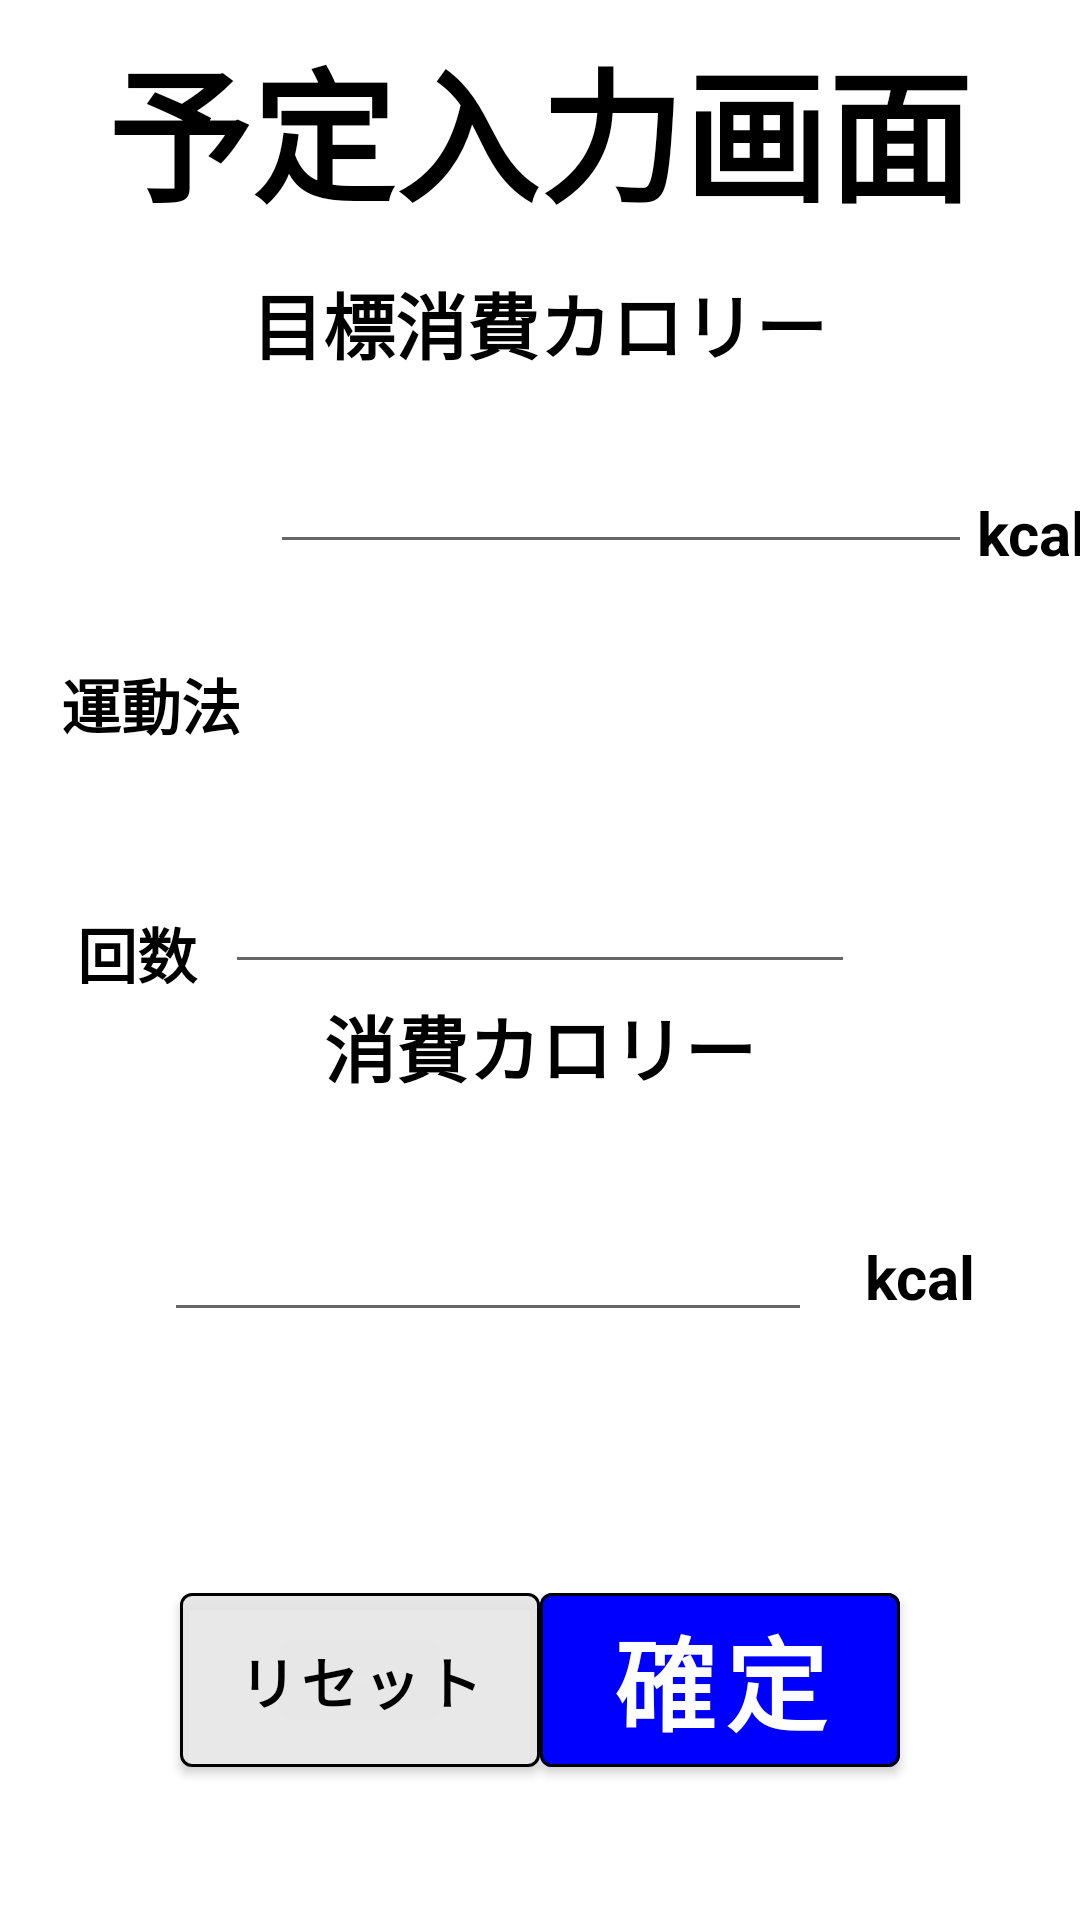

Write the Android layout XML for this screen, with the resource values it uses.
<!-- AndroidManifest.xml: application theme Theme.Configuration -->
<!-- res/layout/activity_sub_activitycalendar.xml -->
<?xml version="1.0" encoding="utf-8"?>
<androidx.constraintlayout.widget.ConstraintLayout xmlns:android="http://schemas.android.com/apk/res/android"
    xmlns:app="http://schemas.android.com/apk/res-auto"
    xmlns:tools="http://schemas.android.com/tools"
    android:layout_width="match_parent"
    android:layout_height="match_parent"
    tools:context=".SubActivitycalendar">

    <TextView
        android:id="@+id/textView"
        android:layout_width="290dp"
        android:layout_height="70dp"
        android:layout_marginTop="8dp"
        android:text="予定入力画面"
        android:textAlignment="center"
        android:textColor="@color/black"
        android:textSize="48sp"
        android:textStyle="bold"
        app:layout_constraintEnd_toEndOf="parent"
        app:layout_constraintHorizontal_bias="0.495"
        app:layout_constraintStart_toStartOf="parent"
        app:layout_constraintTop_toTopOf="parent" />

    <TextView
        android:id="@+id/textView2"
        android:layout_width="224dp"
        android:layout_height="42dp"
        android:layout_marginTop="12dp"
        android:text="目標消費カロリー"
        android:textAlignment="center"
        android:textColor="@color/black"
        android:textSize="24sp"
        android:textStyle="bold"
        app:layout_constraintEnd_toEndOf="parent"
        app:layout_constraintHorizontal_bias="0.498"
        app:layout_constraintStart_toStartOf="parent"
        app:layout_constraintTop_toBottomOf="@+id/textView" />

    <EditText
        android:id="@+id/number"
        android:layout_width="234dp"
        android:layout_height="44dp"
        android:layout_marginStart="90dp"
        android:layout_marginTop="12dp"
        android:ems="10"
        android:inputType="number"
        app:layout_constraintStart_toStartOf="parent"
        app:layout_constraintTop_toBottomOf="@+id/textView2" />

    <TextView
        android:id="@+id/textView3"
        android:layout_width="45dp"
        android:layout_height="23dp"
        android:layout_marginTop="32dp"
        android:text="kcal"
        android:textAlignment="center"
        android:textColor="@color/black"
        android:textSize="20sp"
        android:textStyle="bold"
        app:layout_constraintEnd_toEndOf="parent"
        app:layout_constraintHorizontal_bias="0.27"
        app:layout_constraintStart_toEndOf="@+id/number"
        app:layout_constraintTop_toBottomOf="@+id/textView2" />

    <TextView
        android:id="@+id/textView4"
        android:layout_width="69dp"
        android:layout_height="31dp"
        android:layout_marginTop="32dp"
        android:text="運動法"
        android:textAlignment="center"
        android:textColor="@color/black"
        android:textSize="20sp"
        android:textStyle="bold"
        app:layout_constraintEnd_toEndOf="parent"
        app:layout_constraintHorizontal_bias="0.055"
        app:layout_constraintStart_toStartOf="parent"
        app:layout_constraintTop_toBottomOf="@+id/number" />

    <TextView
        android:id="@+id/textView5"
        android:layout_width="63dp"
        android:layout_height="25dp"
        android:layout_marginStart="16dp"
        android:layout_marginTop="52dp"
        android:text="回数"
        android:textAlignment="center"
        android:textColor="@color/black"
        android:textSize="20sp"
        android:textStyle="bold"
        app:layout_constraintEnd_toStartOf="@+id/number1"
        app:layout_constraintHorizontal_bias="0.419"
        app:layout_constraintStart_toStartOf="parent"
        app:layout_constraintTop_toBottomOf="@+id/textView4" />

    <TextView
        android:id="@+id/textView6"
        android:layout_width="171dp"
        android:layout_height="38dp"
        android:layout_marginBottom="40dp"
        android:text="消費カロリー"
        android:textAlignment="center"
        android:textColor="@color/black"
        android:textSize="24sp"
        android:textStyle="bold"
        app:layout_constraintBottom_toTopOf="@+id/textView7"
        app:layout_constraintEnd_toEndOf="parent"
        app:layout_constraintStart_toStartOf="parent"
        app:layout_constraintTop_toBottomOf="@+id/number1" />

    <EditText
        android:id="@+id/number3"
        android:layout_width="216dp"
        android:layout_height="59dp"
        android:layout_marginStart="32dp"
        android:layout_marginTop="16dp"
        android:ems="10"
        android:inputType="number"
        app:layout_constraintEnd_toStartOf="@+id/textView7"
        app:layout_constraintHorizontal_bias="0.768"
        app:layout_constraintStart_toStartOf="parent"
        app:layout_constraintTop_toBottomOf="@+id/textView6" />

    <TextView
        android:id="@+id/textView7"
        android:layout_width="59dp"
        android:layout_height="26dp"
        android:layout_marginTop="84dp"
        android:text="kcal"
        android:textAlignment="center"
        android:textColor="@color/black"
        android:textSize="20sp"
        android:textStyle="bold"
        app:layout_constraintEnd_toEndOf="parent"
        app:layout_constraintHorizontal_bias="0.327"
        app:layout_constraintStart_toEndOf="@+id/textView6"
        app:layout_constraintTop_toBottomOf="@+id/number1" />

    <Button
        android:id="@+id/button"
        android:layout_width="120dp"
        android:layout_height="70dp"
        android:layout_marginStart="60dp"
        android:layout_marginBottom="45dp"
        android:text="リセット"
        android:textColor="@color/black"
        android:textSize="19sp"
        android:textStyle="bold"
        app:backgroundTint="#E6E6E6E6"
        app:layout_constraintBottom_toBottomOf="parent"
        app:layout_constraintStart_toStartOf="parent"
        app:strokeWidth="1dp" />

    <Button
        android:id="@+id/writeButton"
        android:layout_width="120dp"
        android:layout_height="70dp"
        android:layout_marginEnd="60dp"
        android:layout_marginBottom="45dp"
        android:text="確定"
        android:textColor="@color/white"
        android:textSize="34sp"
        android:textStyle="bold"
        app:backgroundTint="#0000FF"
        app:layout_constraintBottom_toBottomOf="parent"
        app:layout_constraintEnd_toEndOf="parent"
        app:strokeWidth="1dp" />

    <EditText
        android:id="@+id/number1"
        android:layout_width="wrap_content"
        android:layout_height="wrap_content"
        android:ems="10"
        android:inputType="number"
        app:layout_constraintBottom_toBottomOf="@+id/textView5"
        app:layout_constraintEnd_toEndOf="parent"
        app:layout_constraintStart_toStartOf="parent" />

</androidx.constraintlayout.widget.ConstraintLayout>
<!-- resources referenced by this layout -->
<resources>
  <style name="Theme.Configuration" parent="Theme.MaterialComponents.DayNight.DarkActionBar">
          
          <item name="colorPrimary">@color/purple_500</item>
          <item name="colorPrimaryVariant">@color/purple_700</item>
          <item name="colorOnPrimary">@color/white</item>
          
          <item name="colorSecondary">@color/teal_200</item>
          <item name="colorSecondaryVariant">@color/teal_700</item>
          <item name="colorOnSecondary">@color/black</item>
          
          <item name="android:statusBarColor" tools:targetApi="l">?attr/colorPrimaryVariant</item>
          
      </style>
  <!-- not gathered from this repository: default colours our renderer supplied (Android Studio template values) -->
  <color name="purple_500">#FF6200EE</color>
  <color name="purple_700">#FF3700B3</color>
  <color name="teal_200">#FF03DAC5</color>
  <color name="teal_700">#FF018786</color>
  <color name="black">#FF000000</color>
  <color name="white">#FFFFFFFF</color>
</resources>
